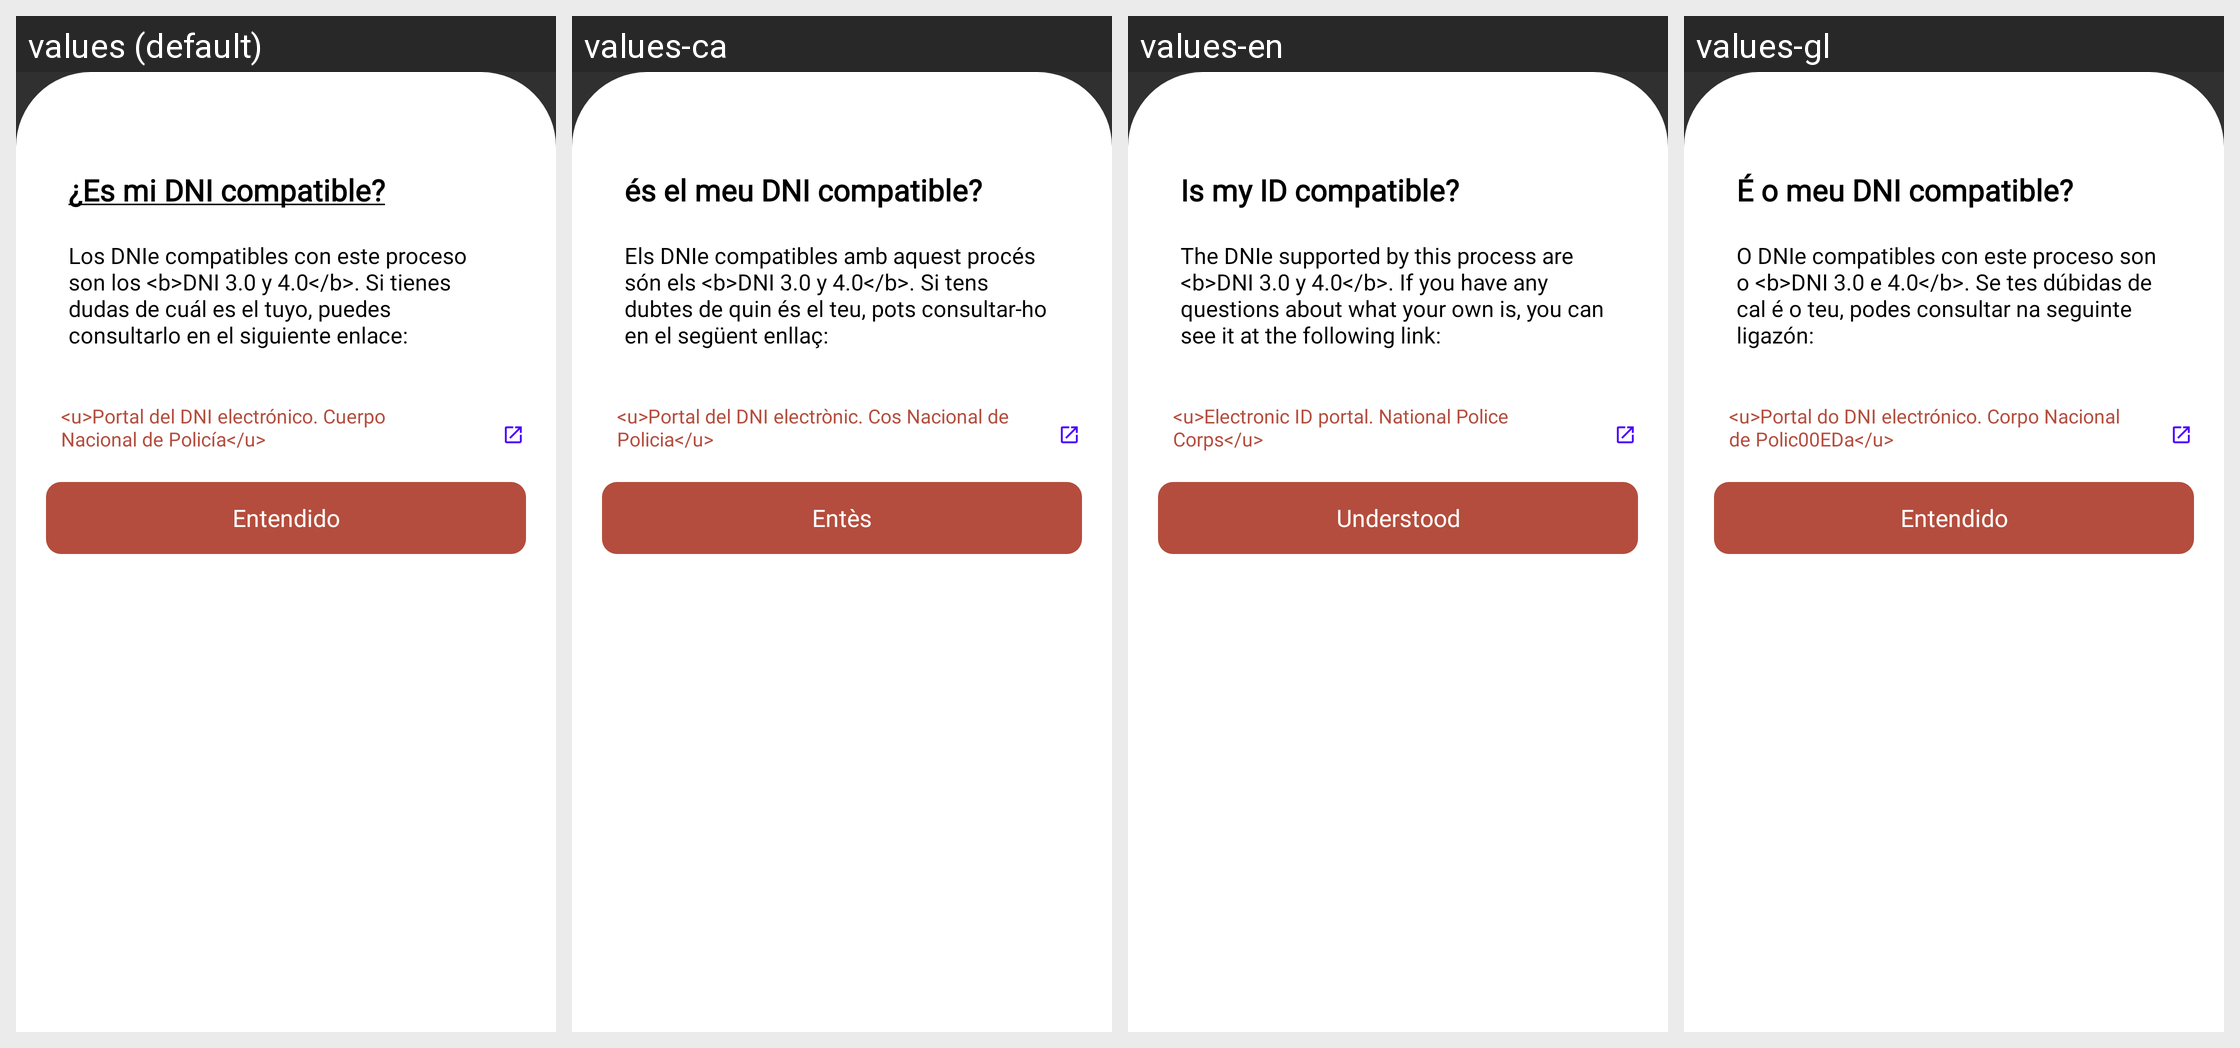

Here is an Android app screen in its default locale and in the app's own translations. Write out the translated-string differences for the strings that appear on this screen.
Android screen res/layout/compatible_dni_dialog.xml rendered under 4 locales, left to right: values (default), values-ca, values-en, values-gl. Device: Nexus 5 (rendered at 1080×1920; each locale shown at half size, 540×960, under a caption strip naming it); theme Theme.AppCompat.NoActionBar.
Other locales in the repository, not shown: values-ast, values-eu, values-fr, values-ga, values-va.
Strings drawn on this screen, with the default value and each locale's value (text and hints the layout hard-codes, and strings that could not be matched under every locale, appear in the picture but are not listed):

is_my_dnie_suitable
  values: ¿Es mi DNI compatible?
  values-ca: és el meu DNI compatible?
  values-en: Is my ID compatible?
  values-gl: É o meu DNI compatible?

is_my_dnie_suitable_desc
  values: Los DNIe compatibles con este proceso son los <b>DNI 3.0 y 4.0</b>. Si tienes dudas de cuál es el tuyo, puedes consultarlo en el siguiente enlace:
  values-ca: Els DNIe compatibles amb aquest procés són els <b>DNI 3.0 y 4.0</b>. Si tens dubtes de quin és el teu, pots consultar-ho en el següent enllaç:
  values-en: The DNIe supported by this process are <b>DNI 3.0 y 4.0</b>. If you have any questions about what your own is, you can see it at the following link:
  values-gl: O DNIe compatibles con este proceso son o <b>DNI 3.0 e 4.0</b>. Se tes dúbidas de cal é o teu, podes consultar na seguinte ligazón:

dni_portal_text
  values: <u>Portal del DNI electrónico. Cuerpo Nacional de Policía</u>
  values-ca: <u>Portal del DNI electrònic. Cos Nacional de Policia</u>
  values-en: <u>Electronic ID portal. National Police Corps</u>
  values-gl: <u>Portal do DNI electrónico. Corpo Nacional de Polic00EDa</u>

understood
  values: Entendido
  values-ca: Entès
  values-en: Understood
  values-gl: Entendido
